Image classification data set "data" (christian-rncl/DLSummer2018 on GitHub). Class labels (3): new folder, cabbage, lettuce.

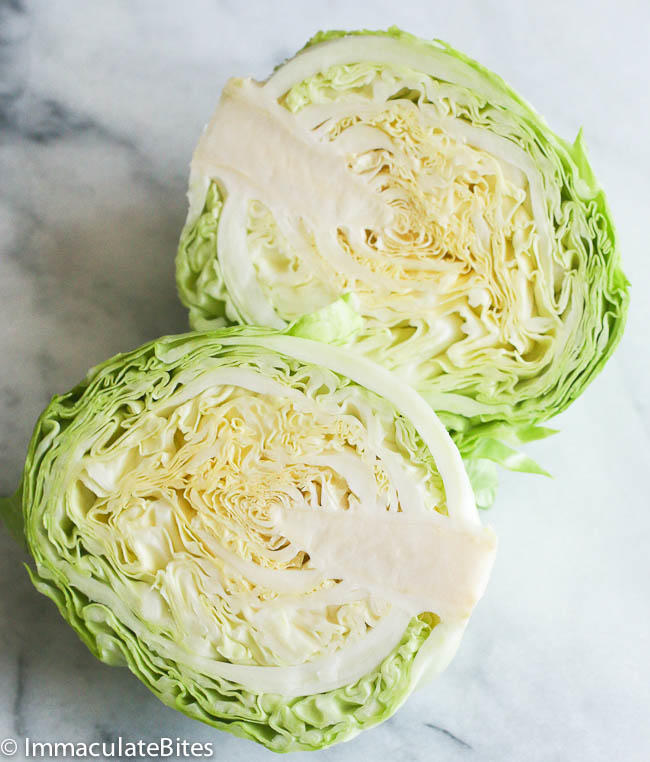
Label: cabbage

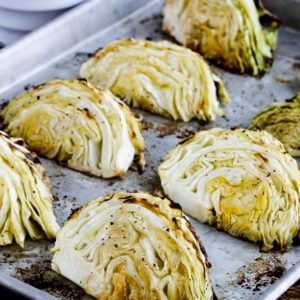
Label: cabbage

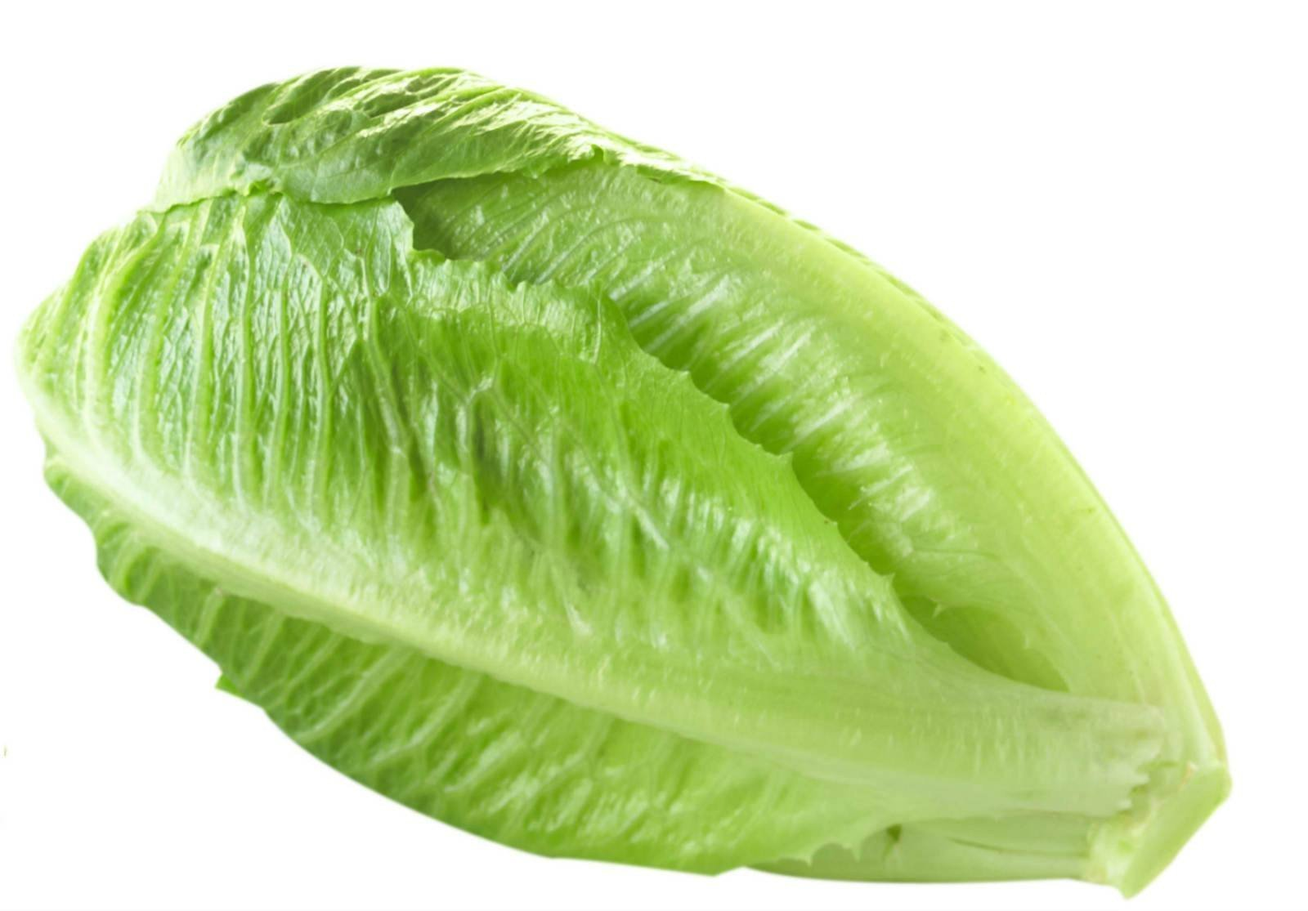
Label: lettuce

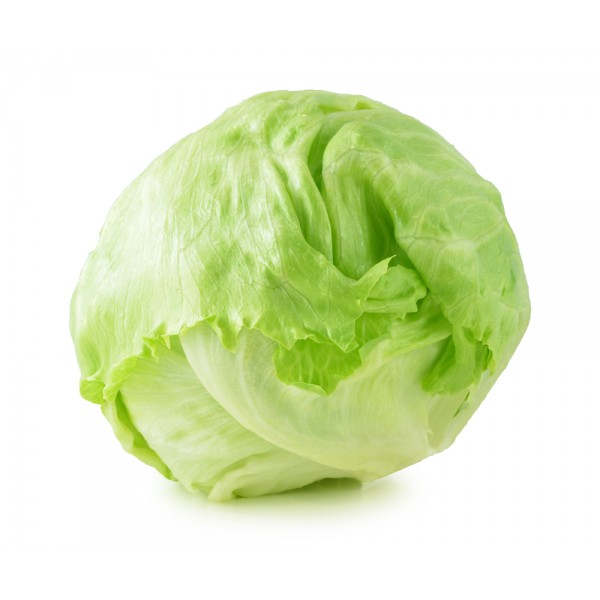
Label: lettuce

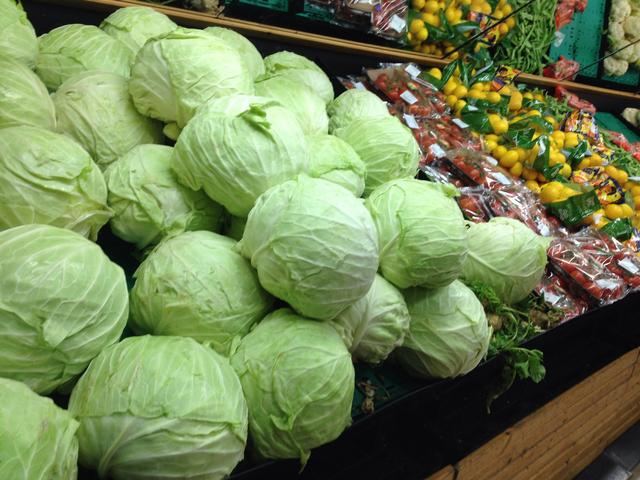
Label: cabbage

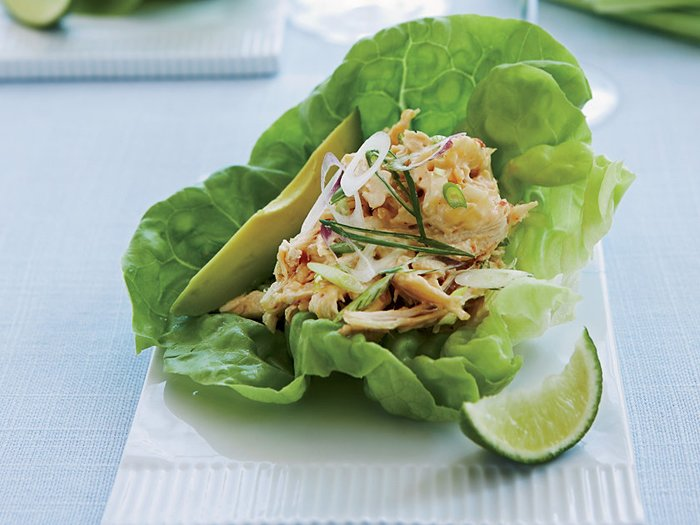
Label: lettuce
